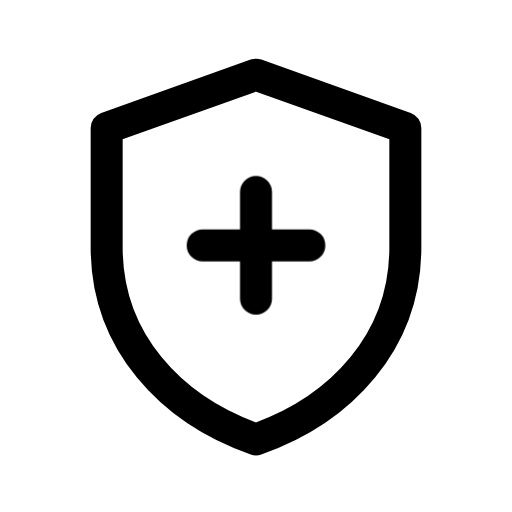
t = 0.00 s
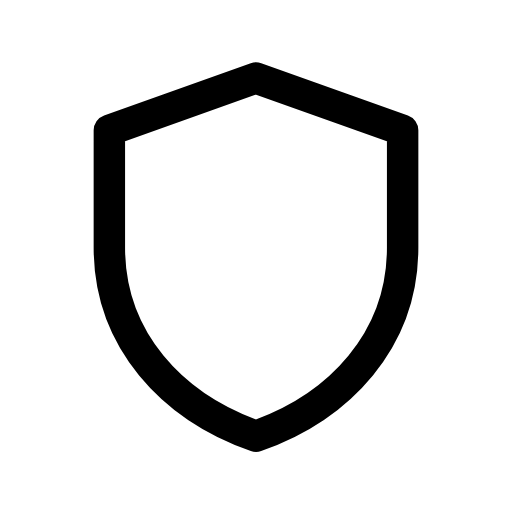
t = 0.13 s
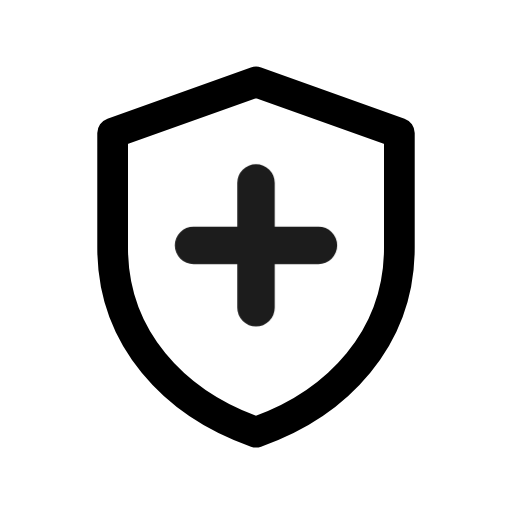
t = 0.28 s
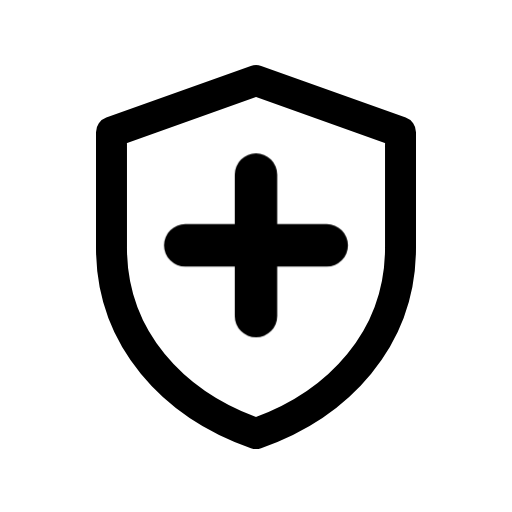
t = 0.41 s
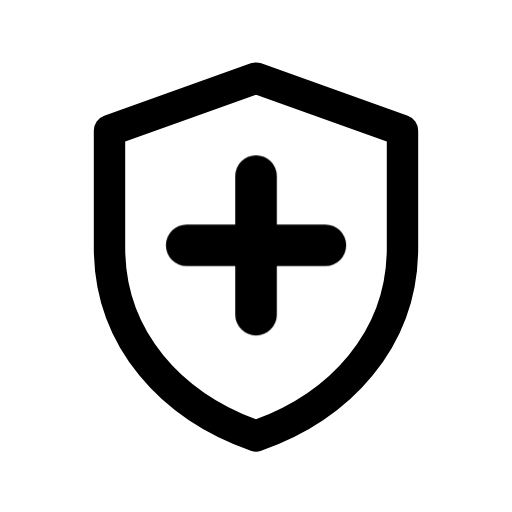
t = 0.50 s
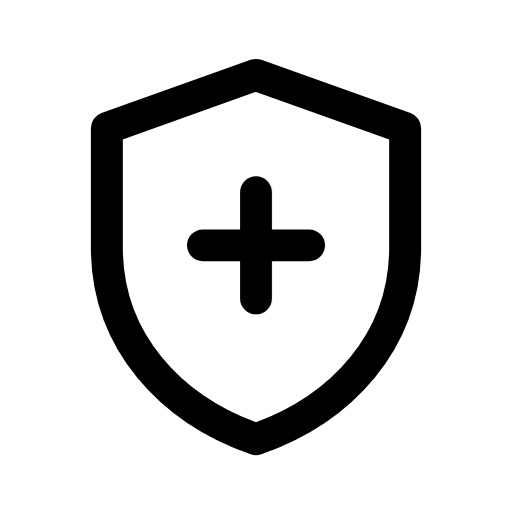
t = 0.65 s

The animated SVG that drew these frames (rendered in a browser with its animation timeline set to each time). Animation: 2 CSS @keyframes rules; one cycle of 0.80 s, repeats indefinitely.

<svg xmlns="http://www.w3.org/2000/svg" viewBox="0 0 24 24" width="24" height="24" class="rd-a-shield-plus" data-rd-animate="hover"><style>.rd-a-shield-plus{overflow:visible}.rd-a-shield-plus *{transform-box:view-box}.rd-a-shield-plus .base{transform-origin:12px 12px}.rd-a-shield-plus .badge{transform-box:fill-box;transform-origin:center}@media (prefers-reduced-motion:no-preference){.rd-a-shield-plus[data-rd-animate="hover"]:hover .base,:hover>.rd-a-shield-plus[data-rd-animate="parent"] .base,.rd-a-shield-plus[data-rd-animate="play"] .base,.rd-a-shield-plus[data-rd-animate="loop"] .base{animation:rd-shield-plus-base calc(0.7s*var(--rd-speed,1)) ease-in-out}.rd-a-shield-plus[data-rd-animate="hover"]:hover .badge,:hover>.rd-a-shield-plus[data-rd-animate="parent"] .badge,.rd-a-shield-plus[data-rd-animate="play"] .badge,.rd-a-shield-plus[data-rd-animate="loop"] .badge{animation:rd-shield-plus-badge calc(0.8s*var(--rd-speed,1)) cubic-bezier(.34,1.3,.5,1)}.rd-a-shield-plus[data-rd-animate="loop"] *{animation-iteration-count:infinite!important}@keyframes rd-shield-plus-base{0%,100%{scale:1}40%{scale:.96}}@keyframes rd-shield-plus-badge{0%,100%{scale:1;opacity:1}22%{scale:.1;opacity:0}62%{scale:1.3;opacity:1}}}</style><g fill="none" stroke="currentColor" stroke-linecap="round" stroke-linejoin="round" stroke-width="1.5"><g class="base"><path d="M12 3.5l7 2.5v5.6c0 4.4-3 7.6-7 9-4-1.4-7-4.6-7-9V6z"/></g><g class="badge"><path d="M12 9v5M9.5 11.5h5"/></g></g></svg>
